Dataset: data (GitHub, EashcodeX/AI-Diagnostics-Nano-Bot-Cellular-Repair). Classes: cancer, healthy.

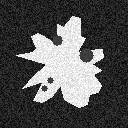
Label: cancer

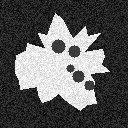
Label: cancer

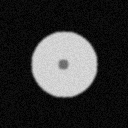
Label: healthy

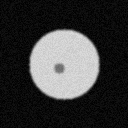
Label: healthy

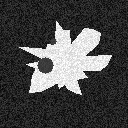
Label: cancer

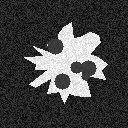
Label: cancer
